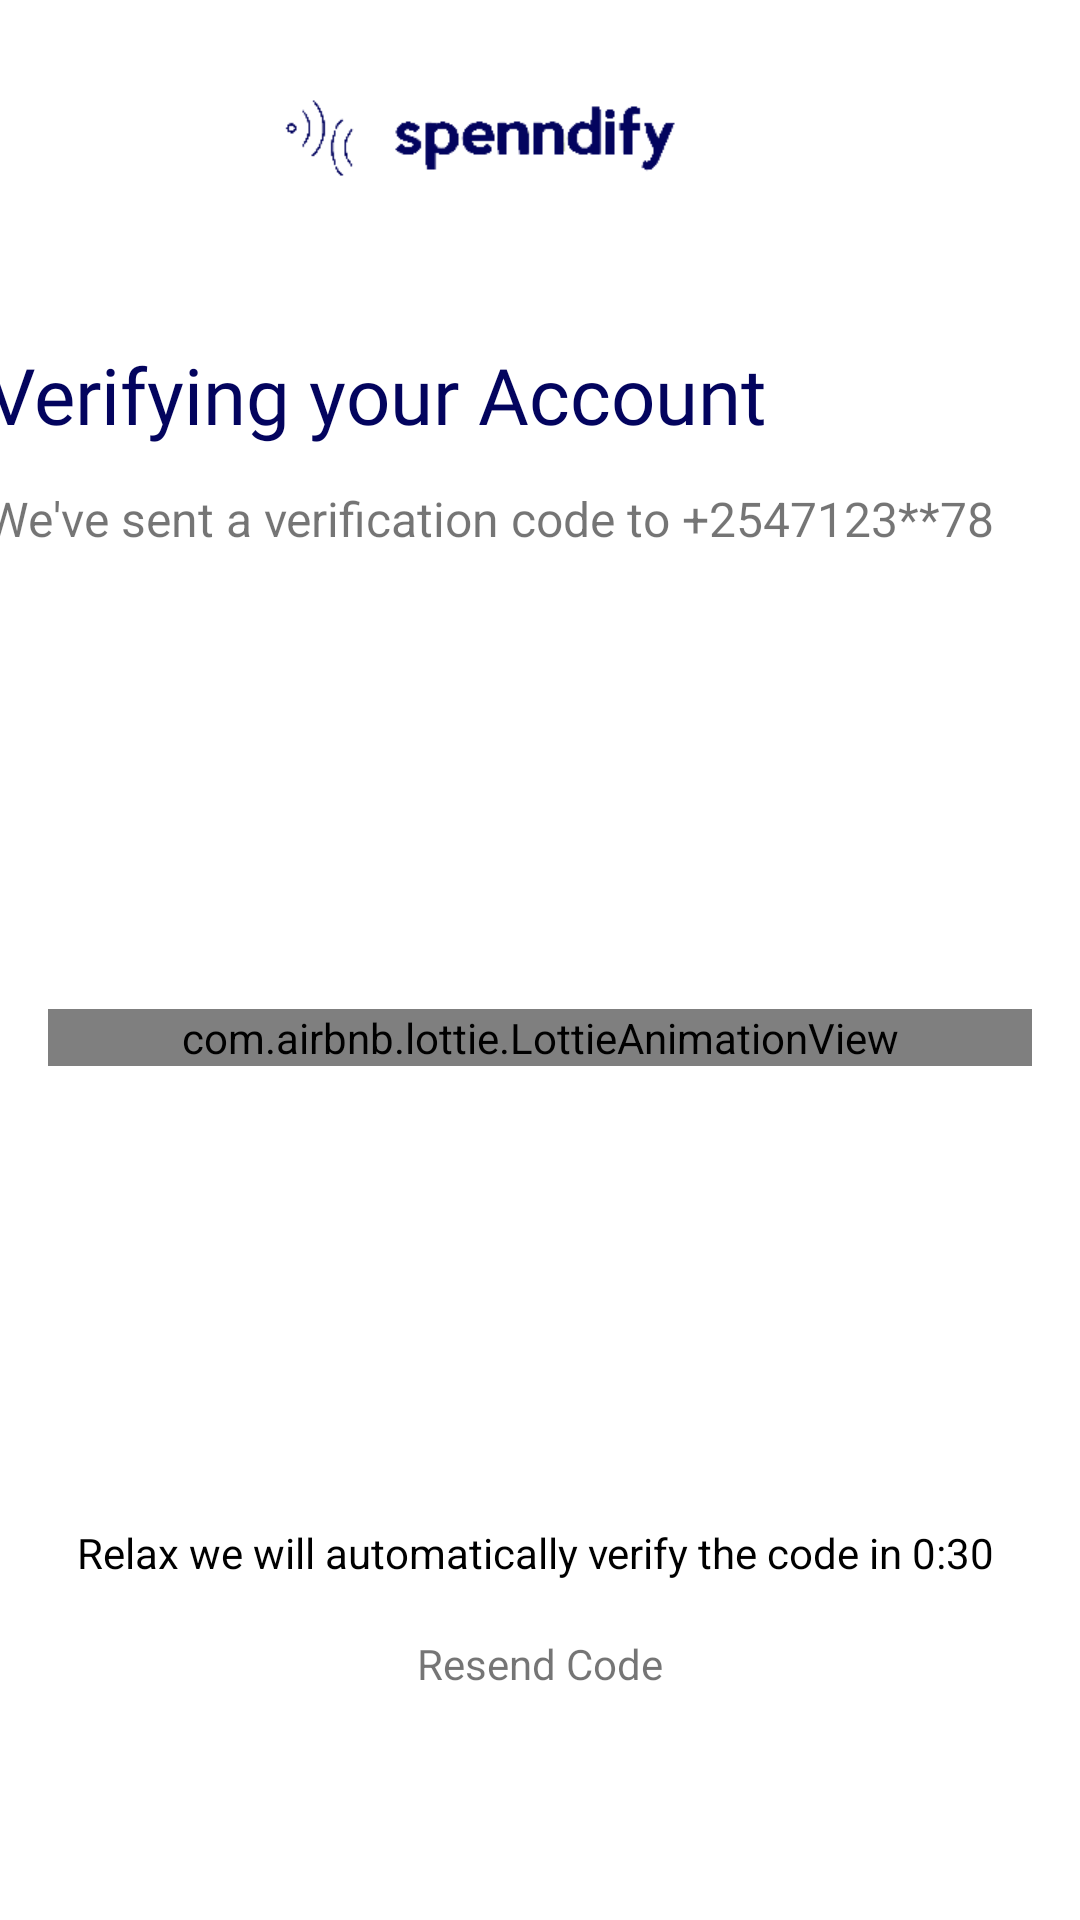

Layout XML and referenced resources for this Android screen:
<!-- AndroidManifest.xml: application theme Theme.Spenndify -->
<!-- res/layout/verify_acc.xml -->
<?xml version="1.0" encoding="utf-8"?>
<androidx.constraintlayout.widget.ConstraintLayout xmlns:android="http://schemas.android.com/apk/res/android"
    xmlns:app="http://schemas.android.com/apk/res-auto"
    android:layout_width="match_parent"
    android:layout_height="match_parent">

    <ImageView
        android:id="@+id/imageView2"
        android:layout_width="wrap_content"
        android:layout_height="wrap_content"
        android:layout_marginTop="24dp"
        android:contentDescription="@string/spenndify_blue_logo"
        app:layout_constraintEnd_toEndOf="parent"
        app:layout_constraintEnd_toStartOf="@+id/cancel_v_btn"
        app:layout_constraintHorizontal_bias="0.613"
        app:layout_constraintStart_toStartOf="parent"
        app:layout_constraintTop_toTopOf="parent"
        app:srcCompat="@drawable/spenndify_blue_logo" />

    <ImageButton
        android:id="@+id/cancel_v_btn"
        android:layout_width="wrap_content"
        android:layout_height="wrap_content"
        android:layout_marginTop="24dp"
        android:layout_marginEnd="16dp"
        android:background="@null"
        android:contentDescription="@string/cancel"
        android:minWidth="48dp"
        android:minHeight="48dp"
        app:layout_constraintEnd_toEndOf="parent"
        app:layout_constraintTop_toTopOf="parent"
        app:srcCompat="@drawable/mask_group_1" />

    <TextView
        android:id="@+id/textView4"
        android:layout_width="283dp"
        android:layout_height="48dp"
        android:layout_marginStart="16dp"
        android:layout_marginTop="40dp"
        android:layout_marginEnd="103dp"
        android:fontFamily="@font/nunito_sans_bold"
        android:text="@string/verifying_your_account"
        android:textColor="@color/unnamed_color_03045e"
        android:textSize="26sp"
        app:layout_constraintEnd_toEndOf="parent"
        app:layout_constraintStart_toStartOf="parent"
        app:layout_constraintTop_toBottomOf="@+id/imageView2" />

    <TextView
        android:id="@+id/number_verify_txt"
        android:layout_width="wrap_content"
        android:layout_height="wrap_content"
        android:layout_marginStart="16dp"
        android:layout_marginEnd="50dp"
        android:text="We've sent a verification code to +2547123**78"
        android:textSize="16sp"
        app:layout_constraintEnd_toEndOf="parent"
        app:layout_constraintStart_toStartOf="parent"
        app:layout_constraintTop_toBottomOf="@+id/textView4" />

    <com.airbnb.lottie.LottieAnimationView
        android:id="@+id/verify_animation"
        android:layout_width="match_parent"
        android:layout_height="wrap_content"
        android:layout_marginStart="16dp"
        android:layout_marginTop="16dp"
        android:layout_marginEnd="16dp"
        android:layout_marginBottom="16dp"
        app:layout_constraintBottom_toTopOf="@+id/verify_txt"
        app:layout_constraintEnd_toEndOf="parent"
        app:layout_constraintStart_toStartOf="parent"
        app:layout_constraintTop_toBottomOf="@+id/number_verify_txt"
        app:lottie_autoPlay="true"
        app:lottie_loop="true"
        app:lottie_rawRes="@raw/lf30_editor_zmkxca3r" />

    <TextView
        android:id="@+id/verify_txt"
        android:layout_width="309dp"
        android:layout_height="37dp"
        android:text="Relax we will automatically verify the code in 0:30"
        android:textColor="@color/black"
        app:layout_constraintBottom_toTopOf="@+id/resend_txt"
        app:layout_constraintEnd_toEndOf="parent"
        app:layout_constraintHorizontal_bias="0.5"
        app:layout_constraintStart_toStartOf="parent" />

    <TextView
        android:id="@+id/resend_txt"
        android:layout_width="wrap_content"
        android:layout_height="wrap_content"
        android:layout_marginBottom="76dp"
        android:text="Resend Code"
        app:layout_constraintBottom_toBottomOf="parent"
        app:layout_constraintEnd_toEndOf="parent"
        app:layout_constraintStart_toStartOf="parent" />
</androidx.constraintlayout.widget.ConstraintLayout>
<!-- resources referenced by this layout -->
<resources>
  <color name="black">#FF000000</color>
  <color name="unnamed_color_03045e">#03045E</color>
  <!-- drawable spenndify_blue_logo: png bitmap (drawable, 3194 bytes) -->
  <string name="cancel">Cancel Button</string>
  <string name="spenndify_blue_logo">Spenndify blue logo</string>
  <string name="verifying_your_account">Verifying your Account</string>
  <style name="Theme.Spenndify" parent="Theme.MaterialComponents.DayNight.NoActionBar">
          
          <item name="colorPrimary">@color/unnamed_color_03045e</item>
          <item name="colorPrimaryVariant">@color/unnamed_color_03045e</item>
          <item name="colorOnPrimary">@color/white</item>
          
          <item name="colorSecondary">@color/unnamed_color_03045e</item>
          <item name="colorSecondaryVariant">@color/unnamed_color_03045e</item>
          <item name="colorOnSecondary">@color/white</item>
          
          <item name="android:statusBarColor" tools:targetApi="l">?attr/colorPrimaryVariant</item>
          
      </style>
  <color name="white">#FFFFFFFF</color>
</resources>
